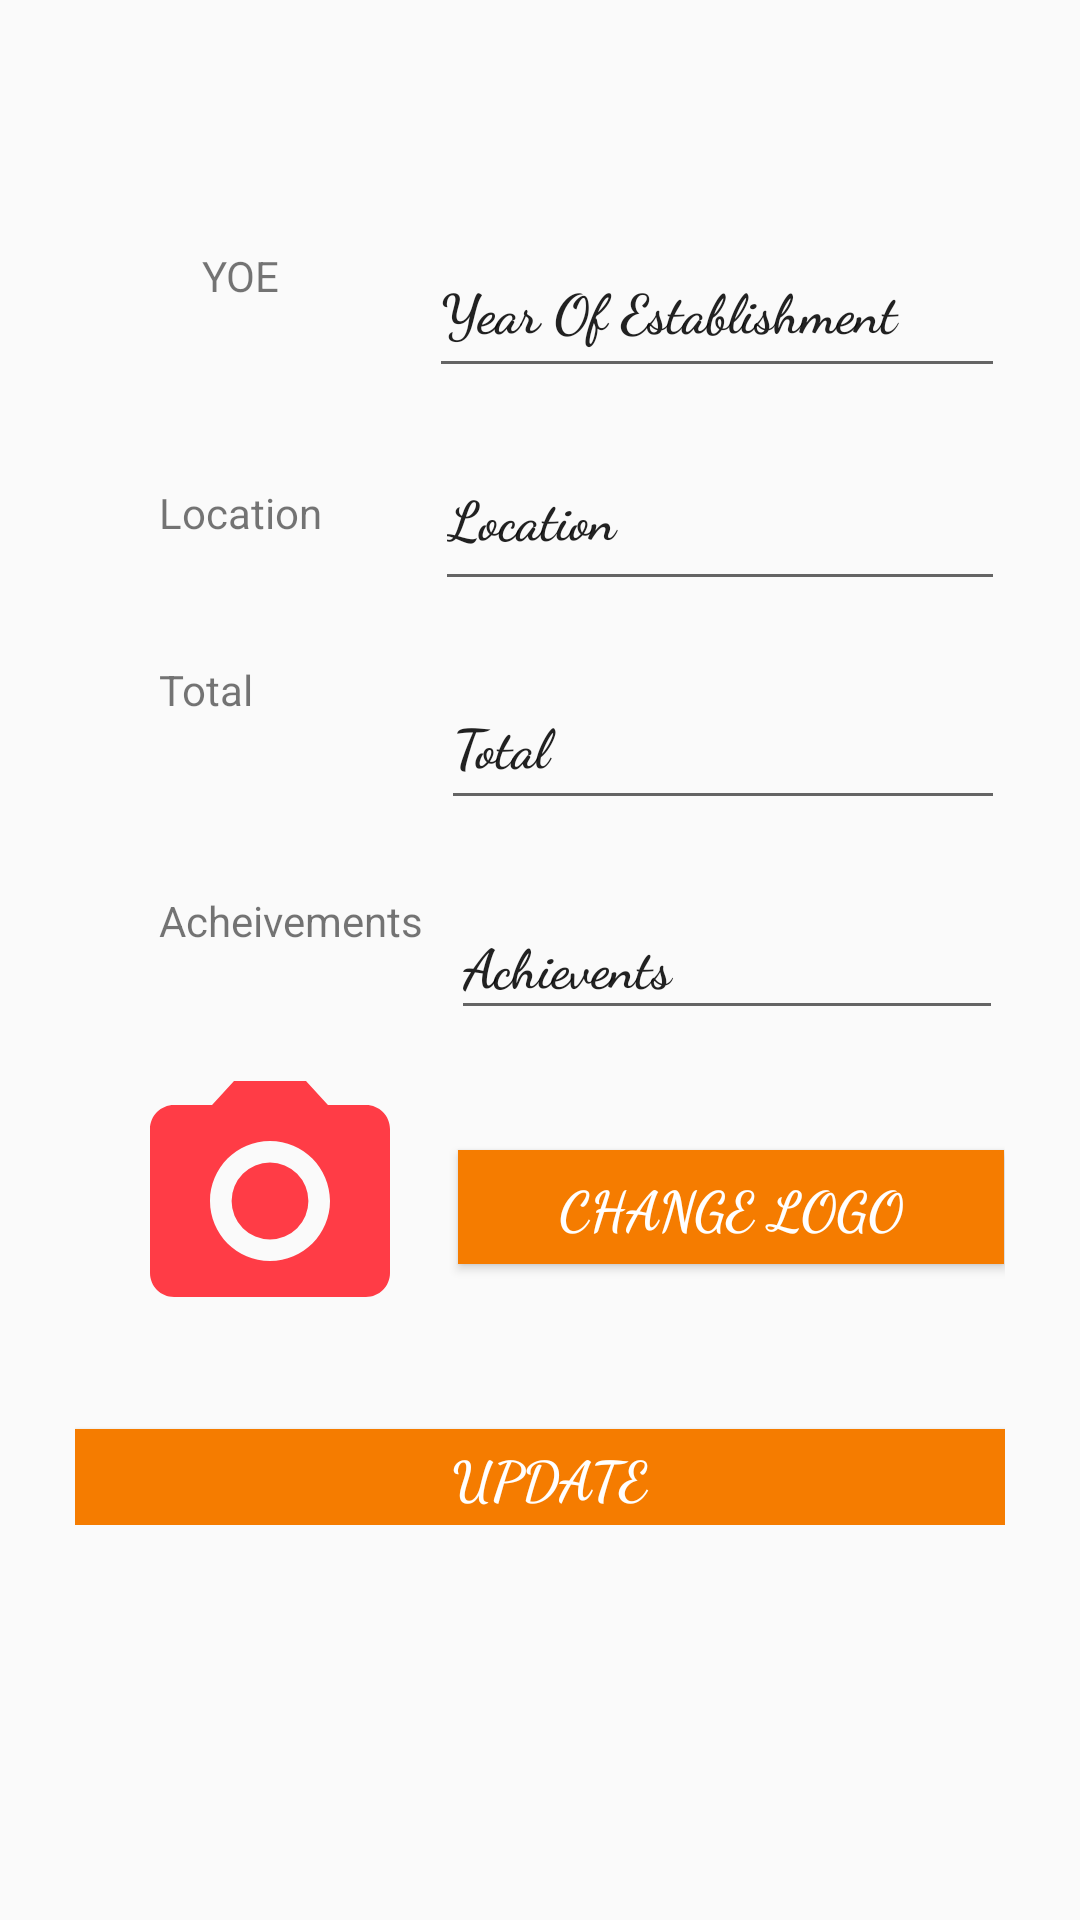

Reconstruct the res/layout file that produces this screen, plus the resources it refers to.
<!-- AndroidManifest.xml: application theme AppTheme -->
<!-- res/layout/activity_update_company_details.xml -->
<?xml version="1.0" encoding="utf-8"?>
<androidx.constraintlayout.widget.ConstraintLayout xmlns:android="http://schemas.android.com/apk/res/android"
    xmlns:app="http://schemas.android.com/apk/res-auto"
    xmlns:tools="http://schemas.android.com/tools"
    android:layout_width="match_parent"
    android:layout_height="match_parent"
    tools:context=".Main.UpdateCompanyDetails">

    <ScrollView
        android:layout_width="match_parent"
        android:layout_height="match_parent"
        tools:layout_editor_absoluteX="-26dp"
        tools:layout_editor_absoluteY="0dp">

        <androidx.constraintlayout.widget.ConstraintLayout
            android:layout_width="match_parent"
            android:layout_height="match_parent"
            android:padding="25dp">

            <TextView
                android:id="@+id/company_name_id"
                android:layout_width="match_parent"
                android:layout_height="wrap_content"
                android:fontFamily="cursive"
                android:text=""
                android:textColor="#000"
                android:textSize="18sp"
                android:textStyle="bold"
                app:layout_constraintTop_toTopOf="parent" />

            <EditText
                android:id="@+id/year_of_establishment_id"
                android:layout_width="192dp"
                android:layout_height="55dp"
                android:layout_marginTop="24dp"
                android:fontFamily="cursive"
                android:text="Year Of Establishment"
                android:textSize="18sp"
                android:textStyle="bold"
                app:layout_constraintEnd_toEndOf="@+id/company_name_id"
                app:layout_constraintHorizontal_bias="1.0"
                app:layout_constraintStart_toEndOf="@+id/textView18"
                app:layout_constraintTop_toBottomOf="@+id/company_name_id" />

            <EditText
                android:id="@+id/location_id"
                android:layout_width="190dp"
                android:layout_height="59dp"
                android:layout_marginTop="12dp"
                android:fontFamily="cursive"
                android:text="Location"
                android:textSize="18sp"
                android:textStyle="bold"
                app:layout_constraintEnd_toEndOf="@+id/year_of_establishment_id"
                app:layout_constraintHorizontal_bias="1.0"
                app:layout_constraintStart_toEndOf="@+id/textView19"
                app:layout_constraintTop_toBottomOf="@+id/year_of_establishment_id" />

            <EditText
                android:id="@+id/total_id"
                android:layout_width="188dp"
                android:layout_height="53dp"
                android:layout_marginTop="20dp"
                android:fontFamily="cursive"
                android:text="Total"
                android:textSize="18sp"
                android:textStyle="bold"
                app:layout_constraintEnd_toEndOf="@+id/location_id"
                app:layout_constraintHorizontal_bias="1.0"
                app:layout_constraintStart_toEndOf="@+id/textView20"
                app:layout_constraintTop_toBottomOf="@+id/location_id" />

            <EditText
                android:id="@+id/achievements_id"
                android:layout_width="184dp"
                android:layout_height="46dp"
                android:layout_marginTop="24dp"
                android:fontFamily="cursive"
                android:text="Achievents"
                android:textSize="18sp"
                android:textStyle="bold"
                app:layout_constraintEnd_toEndOf="@+id/total_id"
                app:layout_constraintHorizontal_bias="0.945"
                app:layout_constraintStart_toEndOf="@+id/textView21"
                app:layout_constraintTop_toBottomOf="@+id/total_id" />

            <ImageView
                android:id="@+id/cig_id"
                android:layout_width="122dp"
                android:layout_height="96dp"
                android:layout_marginStart="4dp"
                android:layout_marginLeft="4dp"
                android:layout_marginTop="36dp"
                android:src="@drawable/camera"
                app:layout_constraintStart_toStartOf="parent"
                app:layout_constraintTop_toBottomOf="@+id/textView21" />

            <Button
                android:id="@+id/change_logo_id"
                android:layout_width="182dp"
                android:layout_height="38dp"
                android:layout_marginTop="40dp"
                android:background="#F57C00"
                android:fontFamily="cursive"
                android:text="Change Logo"
                android:textColor="#ffffff"
                android:textSize="18sp"
                android:textStyle="bold"
                app:layout_constraintEnd_toEndOf="parent"
                app:layout_constraintHorizontal_bias="0.794"
                app:layout_constraintStart_toEndOf="@+id/cig_id"
                app:layout_constraintTop_toBottomOf="@+id/achievements_id" />

            <Button
                android:id="@+id/update_data_id"
                android:layout_width="367dp"
                android:layout_height="32dp"
                android:layout_marginTop="28dp"
                android:background="#F57C00"
                android:fontFamily="cursive"
                android:text="Update"
                android:textColor="#ffffff"
                android:textSize="18sp"
                android:textStyle="bold"
                app:layout_constraintEnd_toEndOf="parent"
                app:layout_constraintHorizontal_bias="0.449"
                app:layout_constraintStart_toStartOf="parent"
                app:layout_constraintTop_toBottomOf="@+id/cig_id" />

            <TextView
                android:id="@+id/textView18"
                android:layout_width="78dp"
                android:layout_height="30dp"
                android:layout_marginStart="16dp"
                android:layout_marginLeft="16dp"
                android:layout_marginTop="8dp"
                android:text="YOE"
                android:textAlignment="center"
                app:layout_constraintStart_toStartOf="@+id/company_name_id"
                app:layout_constraintTop_toTopOf="@+id/year_of_establishment_id"
                android:gravity="center_horizontal" />

            <TextView
                android:id="@+id/textView19"
                android:layout_width="wrap_content"
                android:layout_height="wrap_content"
                android:layout_marginStart="12dp"
                android:layout_marginLeft="12dp"
                android:layout_marginTop="32dp"
                android:text="Location"
                app:layout_constraintStart_toStartOf="@+id/textView18"
                app:layout_constraintTop_toBottomOf="@+id/year_of_establishment_id" />

            <TextView
                android:id="@+id/textView20"
                android:layout_width="wrap_content"
                android:layout_height="wrap_content"
                android:text="Total"
                app:layout_constraintStart_toStartOf="@+id/textView19"
                app:layout_constraintTop_toTopOf="@+id/total_id" />

            <TextView
                android:id="@+id/textView21"
                android:layout_width="wrap_content"
                android:layout_height="wrap_content"
                android:text="Acheivements"
                app:layout_constraintStart_toStartOf="@+id/textView20"
                app:layout_constraintTop_toTopOf="@+id/achievements_id" />

        </androidx.constraintlayout.widget.ConstraintLayout>

    </ScrollView>

</androidx.constraintlayout.widget.ConstraintLayout>
<!-- resources referenced by this layout -->
<resources>
  <!-- drawable camera (drawable) -->
  <vector android:height="24dp" android:tint="#FF3C46"
      android:viewportHeight="24" android:viewportWidth="24"
      android:width="24dp" xmlns:android="http://schemas.android.com/apk/res/android">
      <path android:fillColor="@android:color/white" android:pathData="M12,12m-3.2,0a3.2,3.2 0,1 1,6.4 0a3.2,3.2 0,1 1,-6.4 0"/>
      <path android:fillColor="@android:color/white" android:pathData="M9,2L7.17,4L4,4c-1.1,0 -2,0.9 -2,2v12c0,1.1 0.9,2 2,2h16c1.1,0 2,-0.9 2,-2L22,6c0,-1.1 -0.9,-2 -2,-2h-3.17L15,2L9,2zM12,17c-2.76,0 -5,-2.24 -5,-5s2.24,-5 5,-5 5,2.24 5,5 -2.24,5 -5,5z"/>
  </vector>
  <style name="AppTheme" parent="Theme.AppCompat.Light.DarkActionBar">
          
          <item name="colorPrimary">#FFA000</item>
          <item name="colorPrimaryDark">#FFA000</item>
          <item name="colorAccent">#FFA000</item>
      </style>
</resources>
